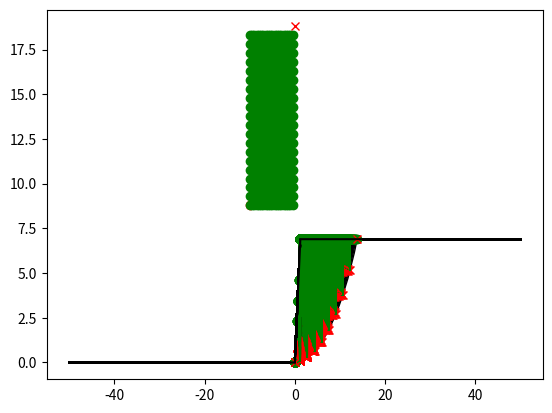

Write Python code to recreate this figure.
import numpy as np
import matplotlib.pyplot as plt
from matplotlib.patches import Arc
def directionAngle(x1: float,y1:float,x2:float,y2:float)->float:
    delx = x2-x1
    dely = y2-y1
    #edge cases
    if delx == 0:
        if dely==0:
            raise ValueError
        elif dely>0:
            return 90.0
        else:
            return 270.0
    if dely == 0:
        if delx>0:
            return 0.0
        else:
            return 180.0
    if delx>0:
        if dely>0:
            return np.rad2deg(np.arctan(abs(dely/delx)))
        else:
            return 360-np.rad2deg(np.arctan(abs(dely/delx)))
    if delx<0:
        if dely>0:
            return 180-np.rad2deg(np.arctan(abs(dely/delx)))
        else:
            return 180+np.rad2deg(np.arctan(abs(dely/delx)))

def main():
    #to draw bottom horizontal
    bottomX = np.arange(xAxisLimits['min'], slopeBottom[0], resolution)
    bottomY = [slopeBottom[1] for each in bottomX]

    #to draw top horizontal
    topX = np.arange(slopeTop[0], xAxisLimits['max'], resolution)
    topY = [slopeTop[1] for each in topX]

    #to draw the slope
    slopeEqn = np.poly1d(np.polyfit((slopeBottom[0], slopeTop[0]), (slopeBottom[1], slopeTop[1]), 1))
    # ^ creates a function to get y along the slope for given x(point or list)
    SlopeX = np.arange(slopeBottom[0], slopeTop[0], resolution)
    SlopeY = slopeEqn(SlopeX)

    #to draws the arc of slip surface

    startAngle = directionAngle(center[0], center[1], slopeBottom[0], slopeBottom[1]) #360+np.rad2deg(np.arctan((center[1]-slopeBottom[1])/(center[0]-slopeBottom[0])))
    endAngle = 360-np.rad2deg(np.arcsin((center[1]-slopeTop[1])/radius))
    SlipSurface = Arc(center, radius*2, radius*2, theta1 = startAngle, theta2 = endAngle)

    #points of interest for calculation
    arcEndX = center[0] + np.cos(np.deg2rad(endAngle))*radius
    if noOfSlices:
        sliceWidth = (arcEndX-slopeBottom[0])/noOfSlices
    noOfSlicesBeforeTop = int((slopeTop[0]-slopeBottom[0])/sliceWidth) or 1
    sliceWidthBeforeTop = (slopeTop[0]-slopeBottom[0])/noOfSlicesBeforeTop
    sliceWidthAfterTop = (arcEndX-slopeTop[0])/(noOfSlices-noOfSlicesBeforeTop)
    sliceX = np.append(np.arange(slopeBottom[0], slopeTop[0], sliceWidthBeforeTop), np.arange(slopeTop[0], arcEndX, sliceWidthAfterTop))
    sliceX = np.append(sliceX, arcEndX)

    ## points along the slope and top 
    sliceYTop = slopeEqn(sliceX)

    for n, j in enumerate(sliceYTop):
        if j>slopeTop[1]:
            sliceYTop[n] = slopeTop[1]


    ## to find the points along the curve
    midAngle = np.rad2deg(np.arcsin((sliceX-center[0])/radius))
    sliceYBottom = center[1] - (radius * np.cos(np.deg2rad(midAngle)))

    #plot each point of interest
    for i, ju, jd in zip(sliceX, sliceYTop, sliceYBottom):
        plt.plot(i,ju,'go')
        plt.plot(i,jd,'rx')

        y = np.arange(jd,ju,resolution)
        x = [i for each in y]

        plt.plot(x,y,'g')




    #plot all other stuff
    plt.plot(bottomX, bottomY, color= 'black')
    plt.plot(topX, topY, color= 'black')
    plt.plot(SlopeX, SlopeY, 'black')
    plt.plot(center[0], center[1], 'go')

    plt.gca().add_patch(SlipSurface)


    #calculation
    ## alpha
    alphaX = np.diff(sliceX)
    alphaY = np.diff(sliceYBottom)
    alpha = alphaY/alphaX
    alpha = np.rad2deg(np.arctan(alpha))



    gamma = UnitWeight
    c= Cohesion
    phi = FrictionAngle

    #base widths
    b = alphaX

    #mid-height
    height = sliceYTop-sliceYBottom
    heightcopy = np.append(np.copy(height[1:]), 0)
    h = ((height + heightcopy)/2)[:-1]

    #weight of slices and other calculations
    w = gamma * b * h #col 4
    sinAlpha = np.sin(np.deg2rad(alpha)) #col 5
    wsinAlpha = w*sinAlpha #col 6

    sumWsinAlpha = np.sum(wsinAlpha)
    l = np.sqrt(alphaX**2 + alphaY**2)
    cl =  c * l#col 7

    F = 0
    Fnew = 100
    tolerance = 0.005

    #calculation loop
    while abs(F-Fnew)>=tolerance:
        F = Fnew
        col8 = w - (sinAlpha * cl)/F #col 8
        cosAlpha = np.cos(np.deg2rad(alpha)) #col 9
        tanPhiTanAlpha = np.tan(np.deg2rad(phi))*np.tan(np.deg2rad(alpha)) #col 10
        col11 = cosAlpha/(1+tanPhiTanAlpha/F) #col 11
        N = col8/col11 #col 12
        NtanPhi = N * np.tan(np.deg2rad(phi))  #col 13
        col14 = cl + NtanPhi  #col 14
        sumcol14 = np.sum(col14)

        Fnew = sumcol14/sumWsinAlpha
        # print(f'{Fnew}\n')
    # plt.show()
    
    return Fnew

if __name__ == '__main__':
    xAxisLimits = {'min': -50, 'max': 50}
    yAxisLimits = {'min': -50, 'max': 50}

    ##soil parameters
    UnitWeight = 18 #kN/m^3
    Cohesion = 40 #kPa
    FrictionAngle = 0 #degrees

    slopeHeight = 7.0
    slopeAnlge = 80
    slopeBottom = (0,0)
    # slopeTop = (1.234,7)
    slopeTop = (slopeBottom[0]+np.cos(np.deg2rad(slopeAnlge))*slopeHeight, slopeBottom[1]+np.sin(np.deg2rad(slopeAnlge))*slopeHeight)

    resolution = 0.01
    

    noOfSlices = 9
    sliceWidth = 1.3 #[1.28,1.22,1.35,1.41,1.56,2.88]
    

    centerBoxTop = (np.float64(slopeBottom[0]), slopeTop[1]*2+5)
    centerBoxBottom = (np.float64(slopeBottom[0]-10.0), slopeTop[1]*2-5)
    plt.plot(centerBoxBottom[0],centerBoxBottom[1], 'ro')
    plt.plot(centerBoxTop[0],centerBoxTop[1], 'rx')
    centerX, centerY = np.meshgrid(np.arange(centerBoxBottom[0], centerBoxTop[0],resolution*50), np.arange(centerBoxBottom[1], centerBoxTop[1],resolution*50))
    FOSall = []
    FOSmin = 100
    for i,j in zip(centerX.flatten(), centerY.flatten()):
        center = (round(i,3),round(j,3))
        radius = np.sqrt((center[0]-slopeBottom[0])**2+(center[1]-slopeBottom[1])**2)
        FOS = main()
        FOSall = np.append(FOSall, FOS)
        if FOS<FOSmin:
            FOSmin = FOS
            minCenter = center
            minRadius = radius
    print(f'min fos = {FOSmin}\n corresponding center = {minCenter[0]}, {minCenter[1]}\n corresponding radius = {minRadius}')
    # center = (centerX, centerY)   
    # center = (-1.99, 15.69)
    # radius = np.sqrt((center[0]-slopeBottom[0])**2+(center[1]-slopeBottom[1])**2)